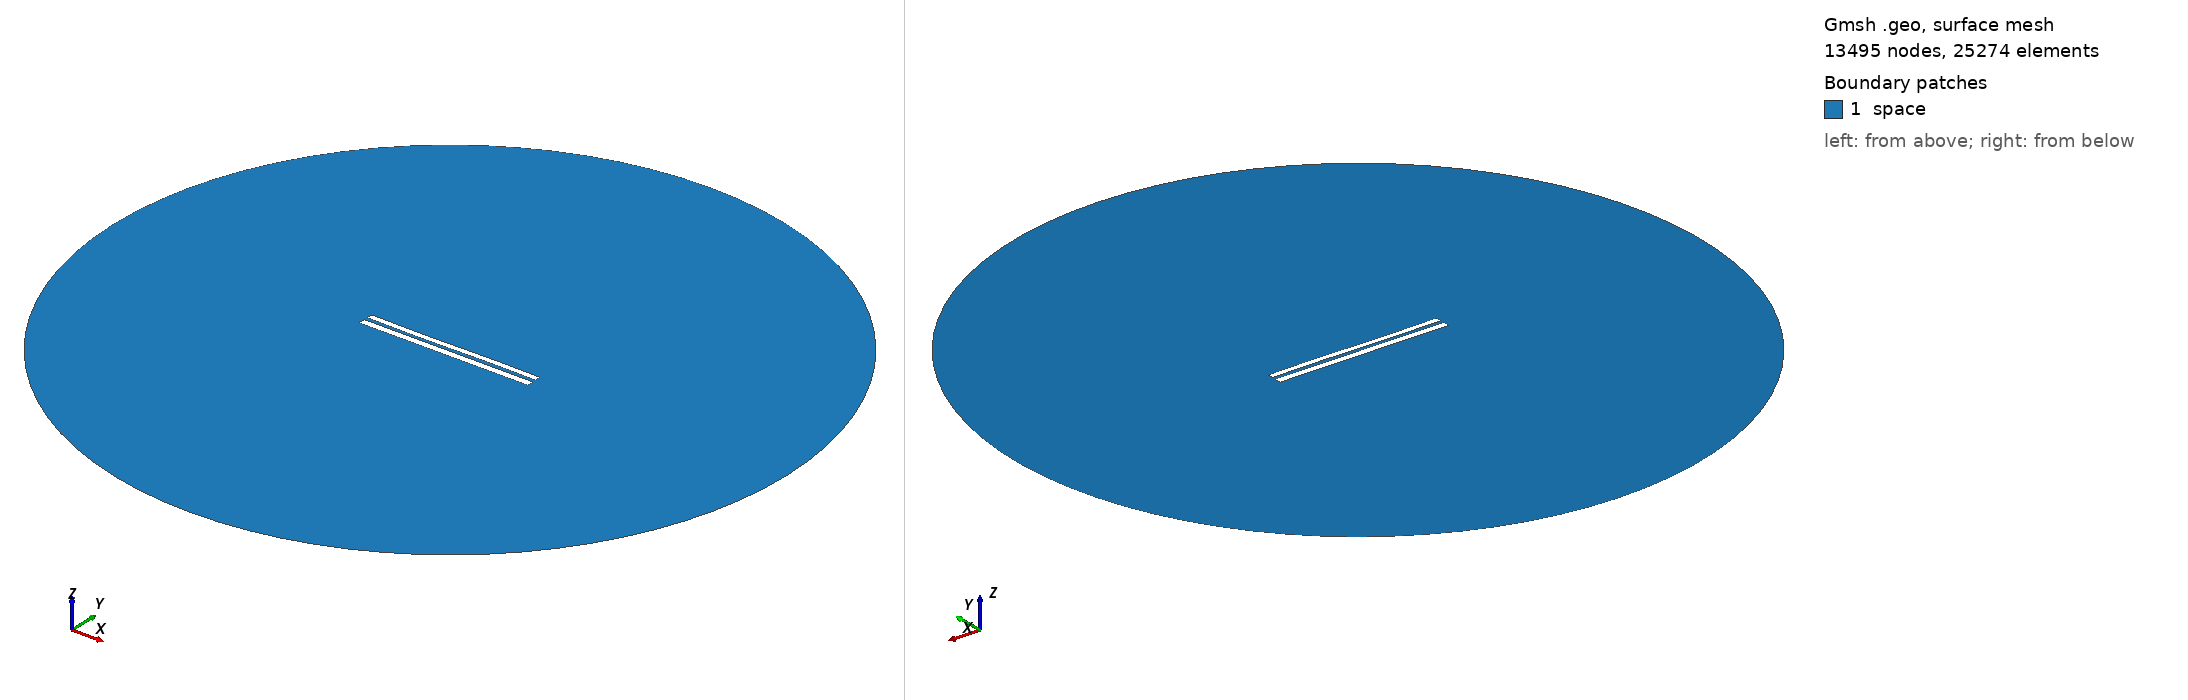

Gmsh geometry script, surface-meshed: 13495 nodes, 25274 surface elements. Boundary patches (legend numbers): 1 space. Left view from above one corner, right view from below the opposite corner. Legend entries are the model's physical surfaces. The drawing asked Gmsh for element sizes between 1% and 20% of the model's largest extent; the script's own settings can give other sizes.

=== 7778.geo (drawn) ===
//---------------------------------------
// Geometry kernel
//---------------------------------------

SetFactory("OpenCASCADE");



//---------------------------------------
// Parameters of the geometry
//---------------------------------------

// Overetch of the upper plate
overetch = 0.25;

// Distance between the plates
distance = 2.0;

// Discretization over the x axis (for the deformation)
nx = 50; 

// Length of the plate
L = 100 - overetch; 

// Number of modes
n = 4; 

// 1st mode coefficient
coeff(1) = 0.0;
beta(1) = 0.596864 * 3.1415926535 / L;

// 2nd mode coefficient
coeff(2) = -0.075;
beta(2) = 1.49418 * 3.1415926535 / L;

// 3rd mode coefficient
coeff(3) = -0.15;
beta(3) = 2.50025 * 3.1415926535 / L;

// 4th mode coefficient
coeff(4) = 0.0;
beta(4) = 3.49999 * 3.1415926535 / L;



//---------------------------------------
// Upper plate (deformed rectangle)
//---------------------------------------

// Coordiantes of the upper plate
xmin = -50;
xmax = 50 - overetch;

// Height of the upper plate
yheight = 4 - 2 * overetch;

// Indexes of the points
UpperID[] = {};
LowerID[] = {};
LeftID[] = {};
RightID[] = {};

// Point index
p = 1;

// Horizontal edges
For i In {1:nx}
    x = xmin + (i-1)*(xmax - xmin)/(nx-1);

    y_bottom = distance / 2 + overetch;
    For j In {1:n}
        C = (Cosh(beta(j)*L) + Cos(beta(j)*L)) / (Sinh(beta(j)*L) + Sin(beta(j)*L));
        y_bottom  = y_bottom + coeff(j) * (Cosh(beta(j)*(x+50)) - Cos(beta(j)*(x+50)) - C * (Sinh(beta(j)*(x+50)) - Sin(beta(j)*(x+50))));
    EndFor

    y_top = y_bottom + yheight;

    Point(p) = {x, y_top, 0, 1.0};
    UpperID[i] = p;
    p = p + 1;

    Point(p) = {x, y_bottom, 0, 1.0};
    LowerID[i] = p;
    p = p + 1;
EndFor

// Create point lists
UpperPts[] = {}; LowerPts[] = {};
For i In {1:nx}
  UpperPts[] += {UpperID[i]};
  LowerPts[] += {LowerID[i]};
EndFor

// Build splines
Spline(1) = {UpperPts[]};
Spline(2) = {LowerPts[]};
Line(3) = {LowerPts[nx-1], UpperPts[nx-1]};
Line(4) = {LowerPts[0], UpperPts[0]};

// Build the plane surface
Curve Loop(1) = {2, 3, -1, -4};
Plane Surface(1) = {1};



//---------------------------------------
// Lower plate (rectangle)
//---------------------------------------

// Vertices
Point(1001) = {-50, -1, 0, 1.0};
Point(1002) = { 50, -1, 0, 1.0};
Point(1003) = { 50,  -5, 0, 1.0};
Point(1004) = {-50,  -5, 0, 1.0};

// Edges
Line(5) = {1001, 1002};
Line(6) = {1002, 1003};
Line(7) = {1003, 1004};
Line(8) = {1004, 1001};

// Plane surface
Line Loop(2) = {5, 6, 7, 8};
Plane Surface(2) = {2}; 



//---------------------------------------
// Outer (fictious) boundary
//---------------------------------------

// Points
Point(1005) = {0, 0, 0};       // Center
Point(1006) = {200, 0, 0};     // Start point
Point(1007) = {0, 200, 0};     // 90 degrees
Point(1008) = {-200, 0, 0};    // 180 degrees
Point(1009) = {0, -200, 0};    // 270 degrees

// Circle arcs (each needs start, center, end)
Circle(9) = {1006, 1005, 1007};
Circle(10) = {1007, 1005, 1008};
Circle(11) = {1008, 1005, 1009};
Circle(12) = {1009, 1005, 1006};

// Plane surface for the entire domain
Curve Loop(3) = {9, 10, 11, 12};
Surface(3) = {3};

// Subtract the plates from the whole domain to obtain the actual domain where we want to solve the equations
BooleanDifference{ Surface{3}; Delete; }{ Surface{1}; Surface{2}; Delete; }




//---------------------------------------
// Transfinite Lines/Curves
//---------------------------------------

// Set the number of points on the boundaries
r = 7;

// Plates
Transfinite Curve {1, 2} = 50*r Using Progression 1;
Transfinite Curve {3, 4} = 2*r Using Progression 1;
Transfinite Line {5, 7} = 50*r Using Progression 1;
Transfinite Line {6, 8} = 2*r Using Progression 1;

// Outer boundary
Transfinite Line {9, 10, 11, 12} = 20 Using Progression 1;



//---------------------------------------
// Physical groups
//---------------------------------------                

// Physical curves (boundaries)
Physical Line("force_segment", 10) = {2};
Physical Line("upper_plate", 11) = {1, 3, 4};
Physical Line("lower_plate", 12) = {5, 6, 7, 8};
Physical Line("boundary", 20) = {9, 10, 11, 12};

// Physical Surfaces
Physical Surface("space", 30) = {3};



//---------------------------------------
// 6. Generate the Mesh
//---------------------------------------

// 2D mesh generation
Mesh 2;
